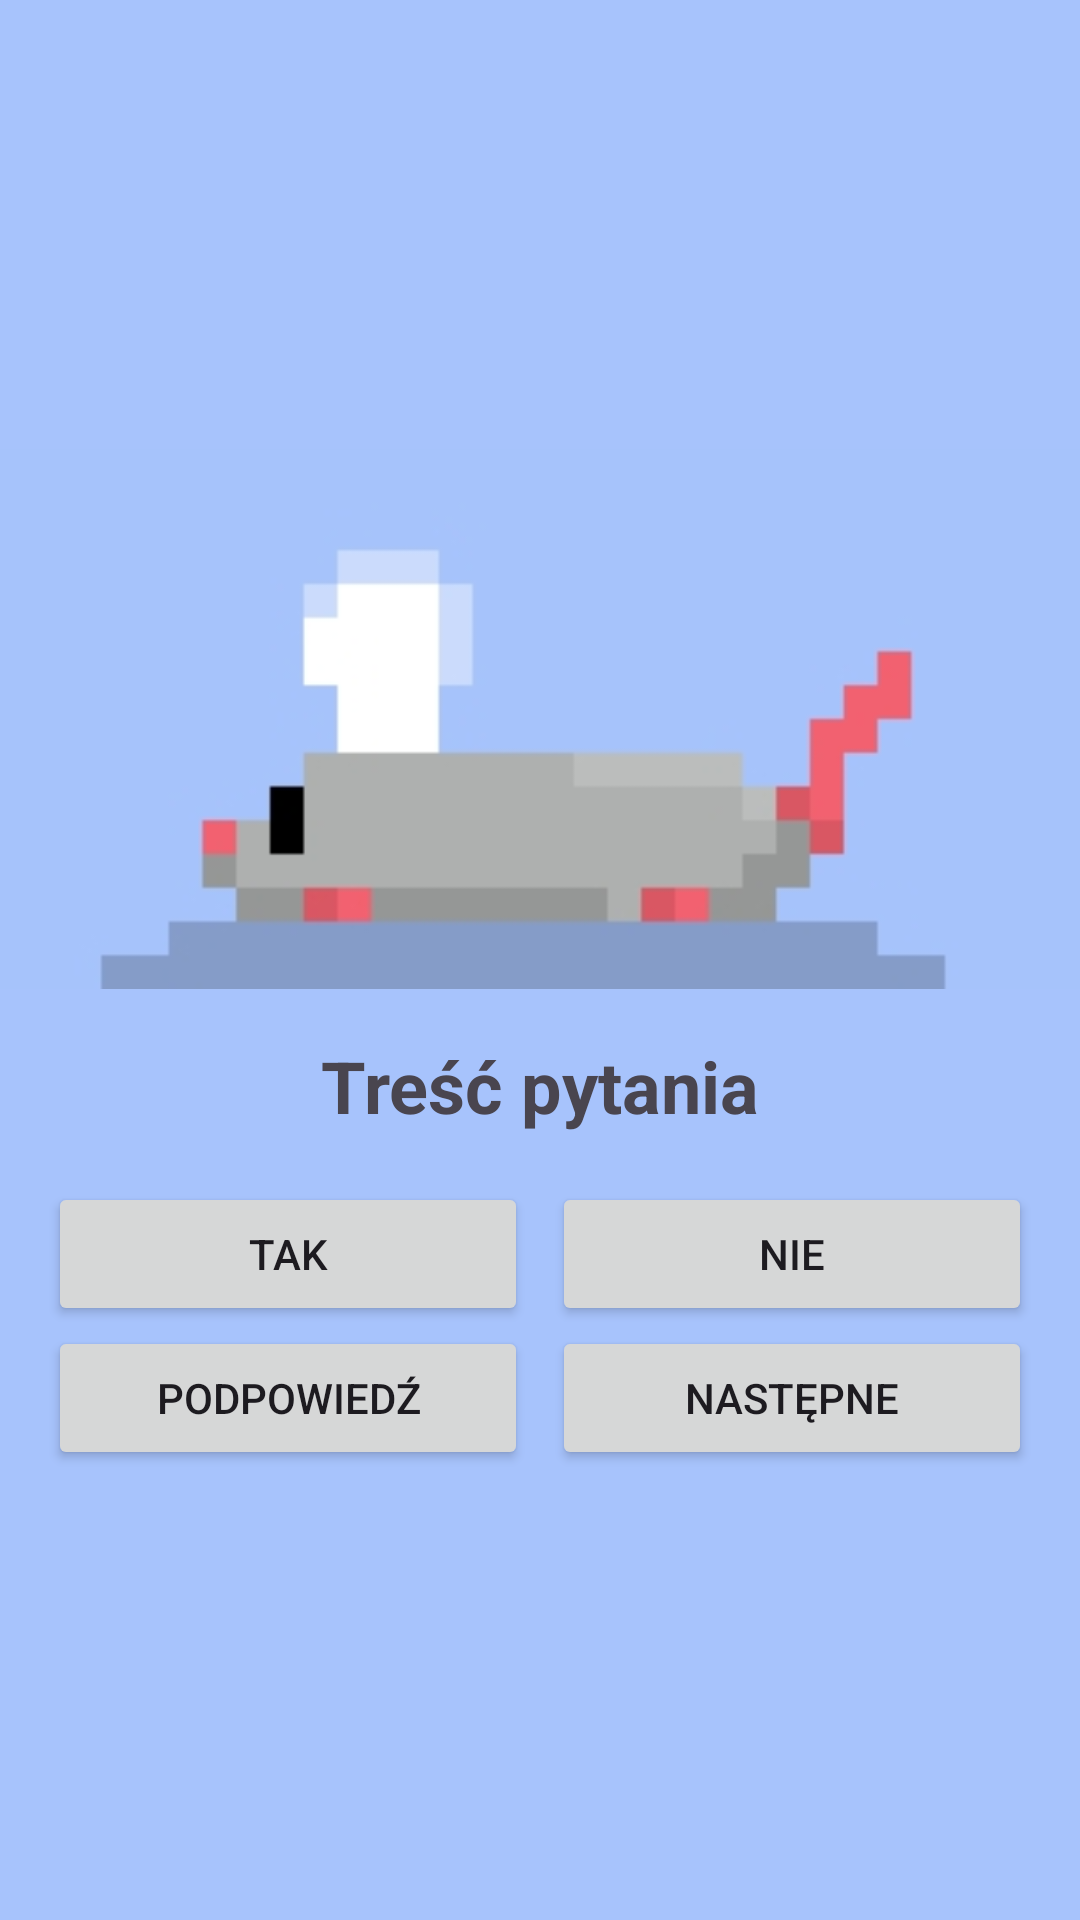

Write the Android layout XML for this screen, with the resource values it uses.
<!-- AndroidManifest.xml: application theme Theme.Pytania_SK -->
<!-- res/layout/activity_main.xml -->
<?xml version="1.0" encoding="utf-8"?>
<LinearLayout xmlns:android="http://schemas.android.com/apk/res/android"
    xmlns:app="http://schemas.android.com/apk/res-auto"
    xmlns:tools="http://schemas.android.com/tools"
    android:id="@+id/main"
    android:layout_width="match_parent"
    android:layout_height="match_parent"
    android:orientation="vertical"
    android:background = "#a7c3fc"
    android:gravity="center"
    tools:context=".MainActivity">

    <ImageView
        android:id="@+id/zdjecie"
        android:adjustViewBounds="true"
        android:layout_width="match_parent"
        android:layout_height="wrap_content"
        app:srcCompat="@drawable/szczur" />

    <LinearLayout
        android:layout_width="match_parent"
        android:layout_height="wrap_content"
        android:paddingLeft="16dp"
        android:paddingRight="16dp"
        android:orientation="vertical">

        <TextView
            android:id="@+id/trescPytania"
            android:layout_width="wrap_content"
            android:layout_height="wrap_content"
            android:layout_marginTop="16dp"
            android:layout_marginBottom="16dp"
            android:layout_gravity="center"
            android:textSize="24sp"
            android:textStyle="bold"
            android:text="Treść pytania" />

        <LinearLayout
            android:layout_width="match_parent"
            android:layout_height="wrap_content"

            android:orientation="horizontal">

            <Button
                android:id="@+id/takButton"
                android:layout_width="96dp"
                android:layout_height="wrap_content"
                android:layout_weight="1"
                android:text="TAK"
                />

            <Button
                android:id="@+id/nieButton"
                android:layout_width="96dp"
                android:layout_height="wrap_content"
                android:layout_weight="1"
                android:layout_marginLeft="8dp"
                android:text="NIE" />
        </LinearLayout>

        <LinearLayout
            android:layout_width="match_parent"
            android:layout_height="match_parent"
            android:orientation="horizontal">

            <Button
                android:id="@+id/podpowiedzButton"
                android:layout_width="96dp"
                android:layout_height="wrap_content"
                android:layout_weight="1"
                android:text="Podpowiedź" />

            <Button
                android:id="@+id/nastepneButton"
                android:layout_width="96dp"
                android:layout_height="wrap_content"
                android:layout_marginLeft="8dp"
                android:layout_weight="1"
                android:text="Następne" />

        </LinearLayout>

    </LinearLayout>
</LinearLayout>
<!-- resources referenced by this layout -->
<resources>
  <!-- drawable szczur: jpg bitmap (drawable, 9242 bytes) -->
  <style name="Theme.Pytania_SK" parent="Base.Theme.Pytania_SK" />
  <style name="Base.Theme.Pytania_SK" parent="Theme.Material3.DayNight.NoActionBar">
          
          
      </style>
</resources>
